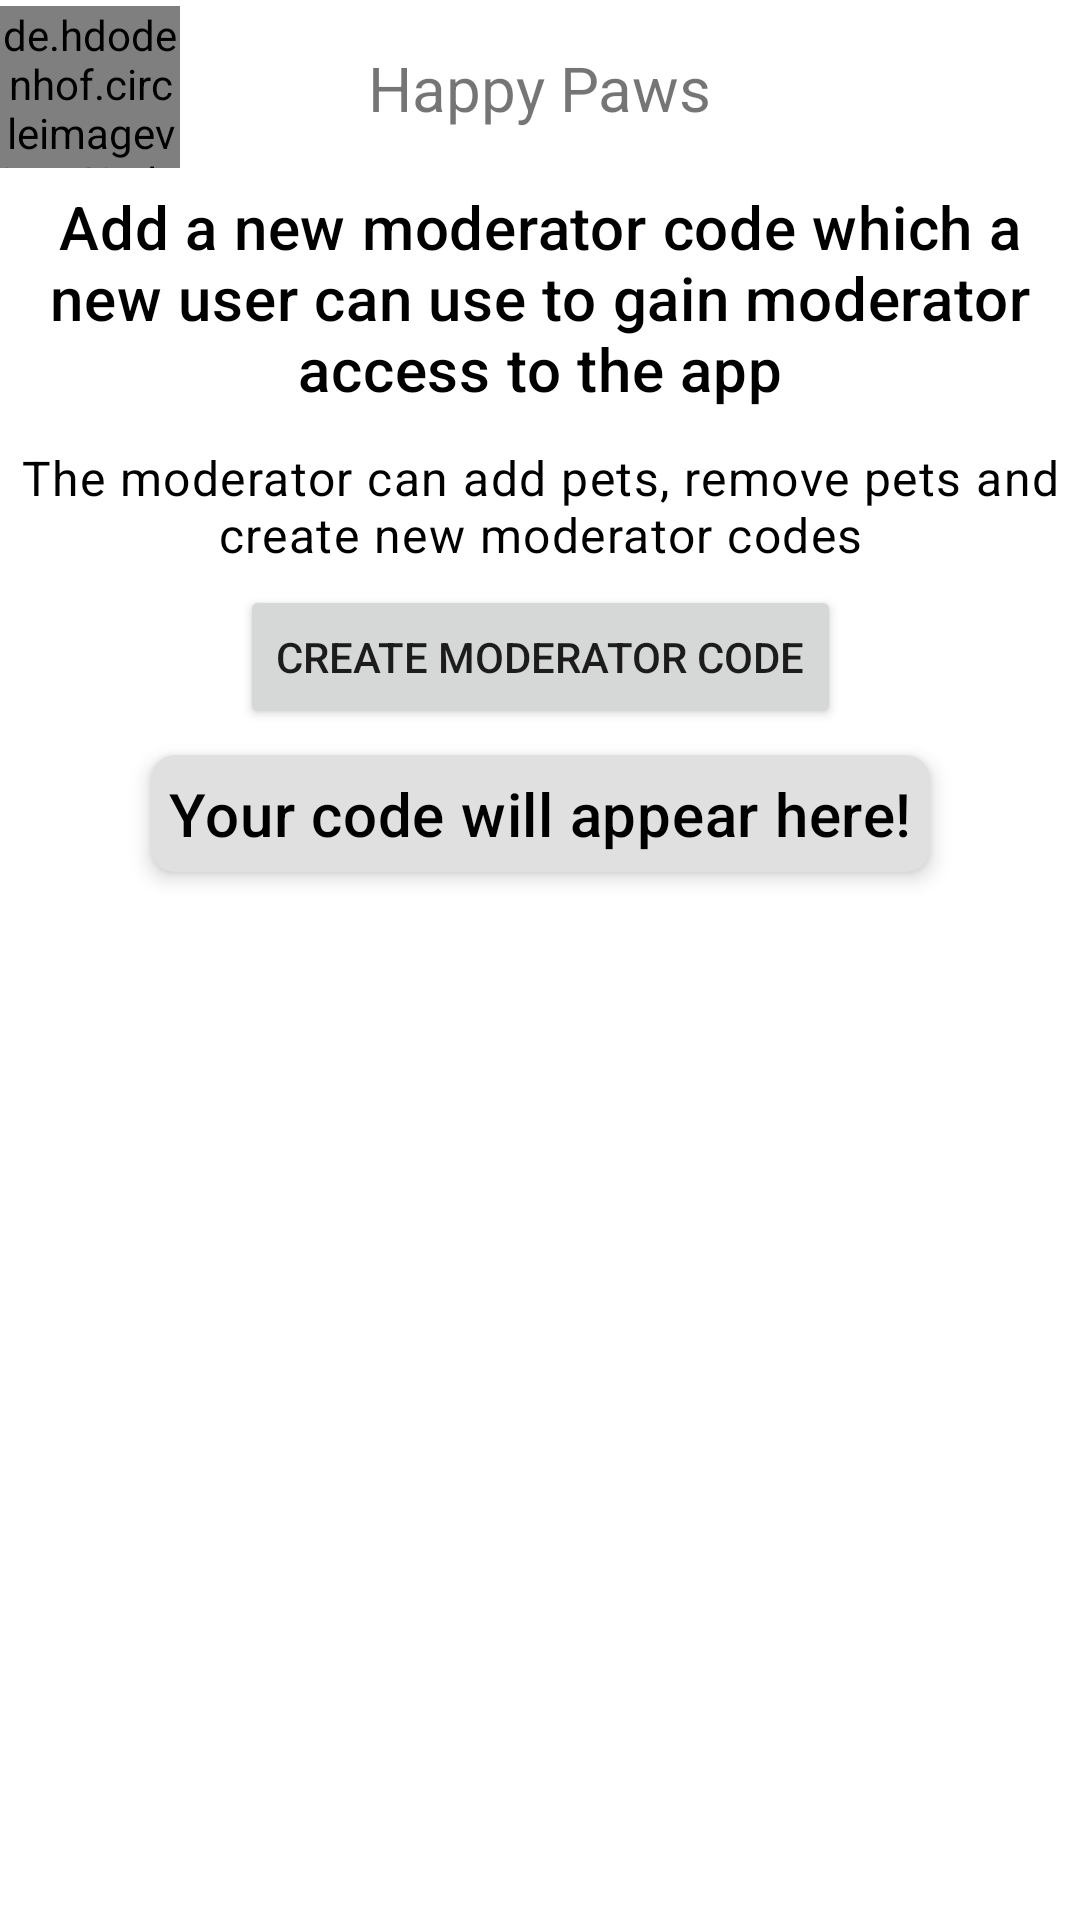

Reconstruct the res/layout file that produces this screen, plus the resources it refers to.
<!-- AndroidManifest.xml: application theme Theme.PetFinder -->
<!-- res/layout/fragment_create_mod_code.xml -->
<?xml version="1.0" encoding="utf-8"?>
<androidx.constraintlayout.widget.ConstraintLayout xmlns:android="http://schemas.android.com/apk/res/android"
    xmlns:tools="http://schemas.android.com/tools"
    android:layout_width="match_parent"
    android:layout_height="match_parent"
    xmlns:app="http://schemas.android.com/apk/res-auto"
    tools:context=".functions.CreateModeratorCodeDialogFragment">

    <include
        android:id="@+id/custom_topbar"
        layout="@layout/custom_topbar"
        android:layout_width="0dp"
        android:layout_height="wrap_content"
        app:layout_constraintEnd_toEndOf="parent"
        app:layout_constraintStart_toStartOf="parent"
        app:layout_constraintTop_toTopOf="parent" />

    <ScrollView
        android:layout_width="match_parent"
        android:layout_height="0dp"
        app:layout_constraintTop_toTopOf="parent"
        android:layout_marginTop="56dp">

        <androidx.constraintlayout.widget.ConstraintLayout
            android:layout_width="match_parent"
            android:layout_height="match_parent">

            <TextView
                android:id="@+id/InfoText"
                android:layout_width="wrap_content"
                android:layout_height="wrap_content"
                android:padding="6dp"
                style="@style/TextStyle"
                android:text="Add a new moderator code which a new user can use to gain moderator access to the app"
                android:textAlignment="center"
                android:paddingTop="16dp"
                android:textSize="20sp"
                app:layout_constraintTop_toBottomOf="@+id/circularImage"
                app:layout_constraintStart_toStartOf="parent"
                app:layout_constraintEnd_toEndOf="parent" />

            <TextView
                android:id="@+id/SubInfoText"
                android:layout_width="wrap_content"
                android:layout_height="wrap_content"
                style="@style/SecondaryTextStyle"
                android:text="The moderator can add pets, remove pets and create new moderator codes"
                android:textAlignment="center"
                android:padding="6dp"
                android:paddingTop="16dp"
                app:layout_constraintTop_toBottomOf="@+id/InfoText"
                app:layout_constraintStart_toStartOf="parent"
                app:layout_constraintEnd_toEndOf="parent" />

            <Button
                android:id="@+id/CreateButton"
                android:layout_width="wrap_content"
                android:layout_height="wrap_content"
                android:text="Create Moderator Code"
                app:layout_constraintTop_toBottomOf="@+id/SubInfoText"
                app:layout_constraintStart_toStartOf="parent"
                app:layout_constraintEnd_toEndOf="parent" />

            <androidx.cardview.widget.CardView
                android:layout_width="wrap_content"
                android:layout_height="0dp"
                style="@style/RoundedCornersCardView"
                app:layout_constraintTop_toBottomOf="@id/CreateButton"
                app:layout_constraintStart_toStartOf="parent"
                app:layout_constraintEnd_toEndOf="parent">

                <TextView
                    android:id="@+id/tv_ModCode"
                    android:layout_width="wrap_content"
                    android:layout_height="wrap_content"
                    style="@style/TextStyle"
                    android:layout_margin="6dp"
                    android:textIsSelectable="true"
                    android:visibility="visible"
                    android:text="Your code will appear here!"/>

            </androidx.cardview.widget.CardView>


        </androidx.constraintlayout.widget.ConstraintLayout>
    </ScrollView>



    <androidx.constraintlayout.widget.Guideline
        android:id="@+id/bottom_guideline"
        android:layout_width="wrap_content"
        android:layout_height="wrap_content"
        android:orientation="horizontal"
        app:layout_constraintGuide_percent="0.9" />

    <ImageButton
        android:id="@+id/backButton"
        android:layout_width="48dp"
        android:layout_height="48dp"
        style="@style/RoundImageButton"
        android:contentDescription="@string/title_back"
        android:src="@drawable/ic_arrow_back_black_24px"
        app:layout_constraintTop_toTopOf="@id/bottom_guideline"
        app:layout_constraintBottom_toBottomOf="parent"
        app:layout_constraintStart_toStartOf="parent" />


</androidx.constraintlayout.widget.ConstraintLayout>
<!-- res/layout/custom_topbar.xml (included above) -->
<?xml version="1.0" encoding="utf-8"?>
<androidx.constraintlayout.widget.ConstraintLayout
    xmlns:android="http://schemas.android.com/apk/res/android"
    xmlns:app="http://schemas.android.com/apk/res-auto"
    android:layout_width="match_parent"
    android:layout_height="match_parent"
    android:layout_marginStart="8dp"
    android:layout_marginEnd="8dp">

    <androidx.constraintlayout.widget.ConstraintLayout
        app:layout_constraintTop_toTopOf="parent"
        android:paddingTop="2dp"
        android:layout_width="match_parent"
        android:layout_height="?attr/actionBarSize">

        <de.hdodenhof.circleimageview.CircleImageView
            android:id="@+id/circularImage"
            android:layout_width="60dp"
            android:layout_height="wrap_content"
            android:src="@drawable/image_logotype"
            app:layout_constraintTop_toTopOf="parent"
            app:layout_constraintStart_toStartOf="parent" />

        <TextView
            android:id="@+id/custom_topbar_text"
            android:layout_width="wrap_content"
            android:layout_height="wrap_content"
            android:text="@string/title_application"
            android:textSize="10pt"
            app:layout_constraintStart_toStartOf="parent"
            app:layout_constraintEnd_toEndOf="parent"
            app:layout_constraintTop_toTopOf="parent"
            app:layout_constraintBottom_toBottomOf="parent"/>

    </androidx.constraintlayout.widget.ConstraintLayout>

</androidx.constraintlayout.widget.ConstraintLayout>
<!-- resources referenced by this layout -->
<resources>
  <!-- drawable image_logotype: webp bitmap (drawable, 473536 bytes) -->
  <string name="title_application">Happy Paws</string>
  <string name="title_back">Back</string>
  <style name="RoundImageButton" parent="Widget.MaterialComponents.Button.Icon">
          <item name="iconPadding">0dp</item>
          <item name="android:insetTop">0dp</item>
          <item name="android:insetBottom">0dp</item>
      </style>
  <style name="RoundedCornersCardView" parent="Widget.MaterialComponents.CardView">
          <item name="cardCornerRadius">8dp</item>
          <item name="cardElevation">4dp</item>
          <item name="cardBackgroundColor">@color/grey_300</item>
          <item name="cardUseCompatPadding">true</item>
      </style>
  <style name="SecondaryTextStyle" parent="TextAppearance.MaterialComponents.Body1">
          <item name="android:textColor">?attr/colorOnSurface</item>
          <item name="android:background">@null</item>
      </style>
  <style name="TextStyle" parent="TextAppearance.MaterialComponents.Headline6">
          <item name="android:textColor">?attr/colorOnSurface</item>
          <item name="android:background">@null</item>
      </style>
  <style name="Theme.PetFinder" parent="Theme.MaterialComponents.DayNight.NoActionBar">
  
          <item name="colorPrimary">@color/blue_500</item>
          <item name="colorPrimaryVariant">@color/blue_700</item>
          <item name="colorOnPrimary">@color/white</item>
  
          <item name="colorSecondary">@color/green_200</item>
          <item name="colorSecondaryVariant">@color/green_700</item>
          <item name="colorOnSecondary">@color/black</item>
  
          <item name="android:statusBarColor">?attr/colorPrimaryVariant</item>
  
          <item name="colorSurface">@color/grey_300</item>
          <item name="colorOnSurface">@color/black</item>
          <item name="colorError">@color/red_500_Light</item>
      </style>
  <color name="grey_300">#E0E0E0</color>
  <color name="blue_500">#FF2196F3</color>
  <color name="blue_700">#FF1976D2</color>
  <color name="white">#FFFFFFFF</color>
  <color name="green_200">#FFA5D6A7</color>
  <color name="green_700">#FF388E3C</color>
  <color name="black">#FF000000</color>
  <color name="red_500_Light">#F44336</color>
</resources>
